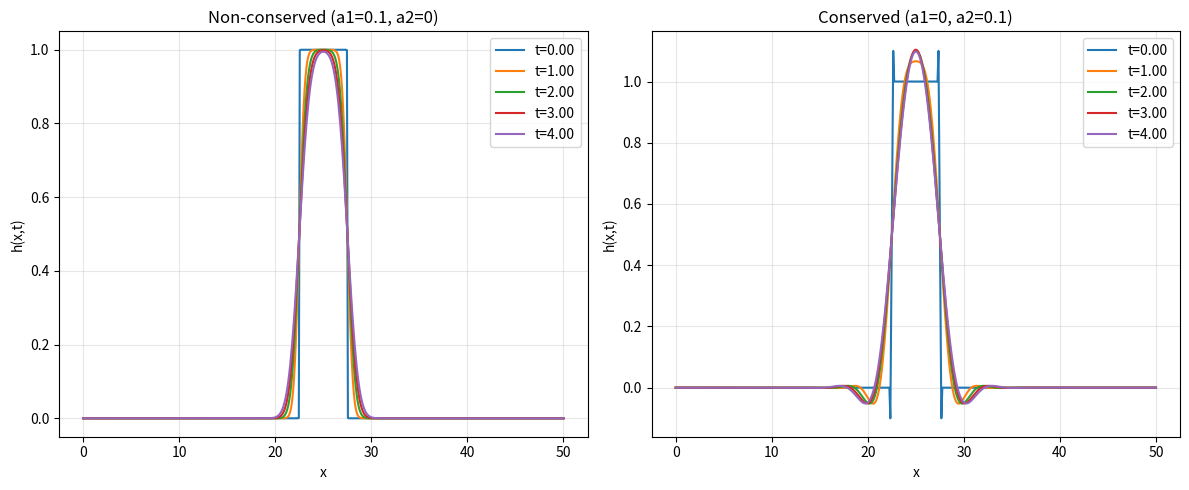

This chart was generated by the following Python code:
import numpy as np
import matplotlib.pyplot as plt

Lx = 50.0
Nx = 500
dx = Lx / Nx
x = np.linspace(0, Lx, Nx)

dt = 0.0001
n_steps = 50000
plot_steps = [0, 10000, 20000, 30000, 40000]

h0 = np.zeros(Nx)
center = Nx // 2
half_width = int(5 / dx / 2)
h0[center - half_width:center + half_width] = 1.0

def evolve(h, a1, a2):
    h_profiles = []
    h_current = h.copy()
    
    for n in range(n_steps + 1):
        hxx = (np.roll(h_current, -1) - 2 * h_current + np.roll(h_current, 1)) / dx**2
        hxxxx = (np.roll(hxx, -1) - 2 * hxx + np.roll(hxx, 1)) / dx**2
        h_current = h_current + dt * (a1 * hxx - a2 * hxxxx)
        
        if n in plot_steps:
            h_profiles.append(h_current.copy())
            print(f"Step {n}: min={h_current.min():.3f}, max={h_current.max():.3f}")
    
    return h_profiles

print("Simulating non-conserved case (a1=0.1, a2=0)...")
profiles_non = evolve(h0, a1=0.1, a2=0.0)

print("\nSimulating conserved case (a1=0, a2=0.1)...")
profiles_con = evolve(h0, a1=0.0, a2=0.1)

fig, axs = plt.subplots(1, 2, figsize=(12, 5))

for i, h in enumerate(profiles_non):
    t_val = plot_steps[i] * dt
    axs[0].plot(x, h, label=f't={t_val:.2f}')
axs[0].set_title('Non-conserved (a1=0.1, a2=0)')
axs[0].set_xlabel('x')
axs[0].set_ylabel('h(x,t)')
axs[0].legend()
axs[0].grid(True, alpha=0.3)

for i, h in enumerate(profiles_con):
    t_val = plot_steps[i] * dt
    axs[1].plot(x, h, label=f't={t_val:.2f}')
axs[1].set_title('Conserved (a1=0, a2=0.1)')
axs[1].set_xlabel('x')
axs[1].set_ylabel('h(x,t)')
axs[1].legend()
axs[1].grid(True, alpha=0.3)

plt.tight_layout()
plt.savefig('interconnect_profiles.png', dpi=150)
print("\nPlot saved to interconnect_profiles.png")
plt.show()
